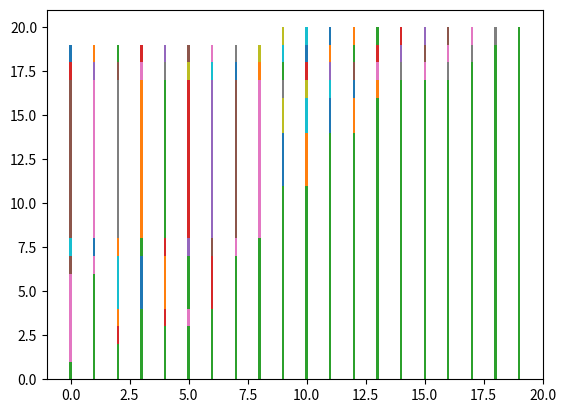

Source code (Python):
import random as rnd
import matplotlib.pyplot as plt

#Quick Sort algorithm on list of integers
#
#The partitioner function has been modified
#to allow the sorting algorithm to be graphed.
#
#Speed:
#    Best: O(nlog(n))
#    Average: O(nlog(n))
#    Worst: O(n^2)

def moveToFront(list,front,x):
    frontVal = list[front]
    xVal = list.pop(x)
    list.insert(front,xVal) 

def partition(list , start, stop):

    partitioner = list[start]
    partitionPos = start
    leftStart = start
    rightStop = stop
    print("Itteration for: ", start , "to", stop)

    while rightStop -leftStart >= 0 and partitionPos != stop:
        print(leftStart)
        elem = list[leftStart]
        if elem <= partitioner:
            moveToFront(list,start,leftStart)

            plt.bar(x,list,width = 0.1)
            plt.show()

            partitionPos += 1

        leftStart+=1
    return partitionPos

def quickSort(list, start, stop):
    testList = list[:]
    testList.sort()
    if stop -start > 0:
        partitionPos = partition(list, start,stop)

        quickSort(list, start, partitionPos-1)
        quickSort(list, partitionPos+1, len(list)-1)




y = []
for i in range(20):
    n = rnd.randint(1,20)
    y.append(n)

x = range(0,len(y))

quickSort(y,0,len(y)-1)
